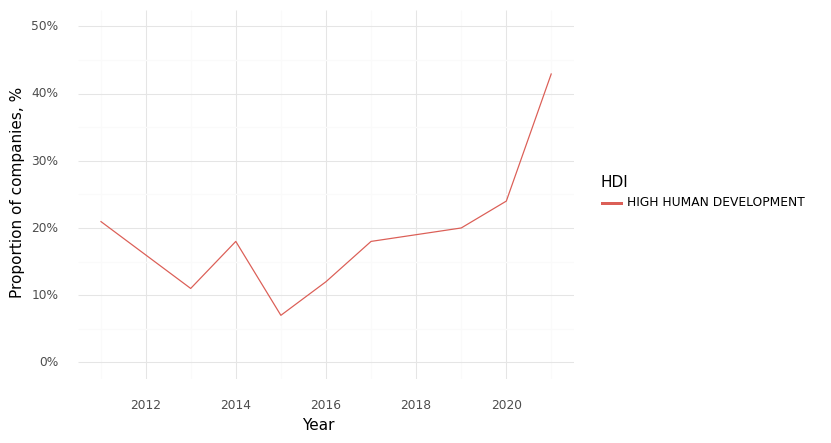

The table this chart was drawn from, first rows:
, Year, HDI, Climate, Health, Intersection
0, 2011, HIGH HUMAN DEVELOPMENT, 0.75, 0.98, 0.21
1, 2012, HIGH HUMAN DEVELOPMENT, 0.77, 0.95, 0.16
2, 2013, HIGH HUMAN DEVELOPMENT, 0.64, 0.93, 0.11
3, 2014, HIGH HUMAN DEVELOPMENT, 0.7, 0.92, 0.18
4, 2015, HIGH HUMAN DEVELOPMENT, 0.57, 0.95, 0.07
5, 2016, HIGH HUMAN DEVELOPMENT, 0.62, 0.88, 0.12
6, 2017, HIGH HUMAN DEVELOPMENT, 0.52, 0.87, 0.18
7, 2018, HIGH HUMAN DEVELOPMENT, 0.55, 0.84, 0.19
8, 2019, HIGH HUMAN DEVELOPMENT, 0.64, 0.87, 0.2
9, 2020, HIGH HUMAN DEVELOPMENT, 0.72, 0.88, 0.24
10, 2021, HIGH HUMAN DEVELOPMENT, 0.7, 0.9, 0.43
